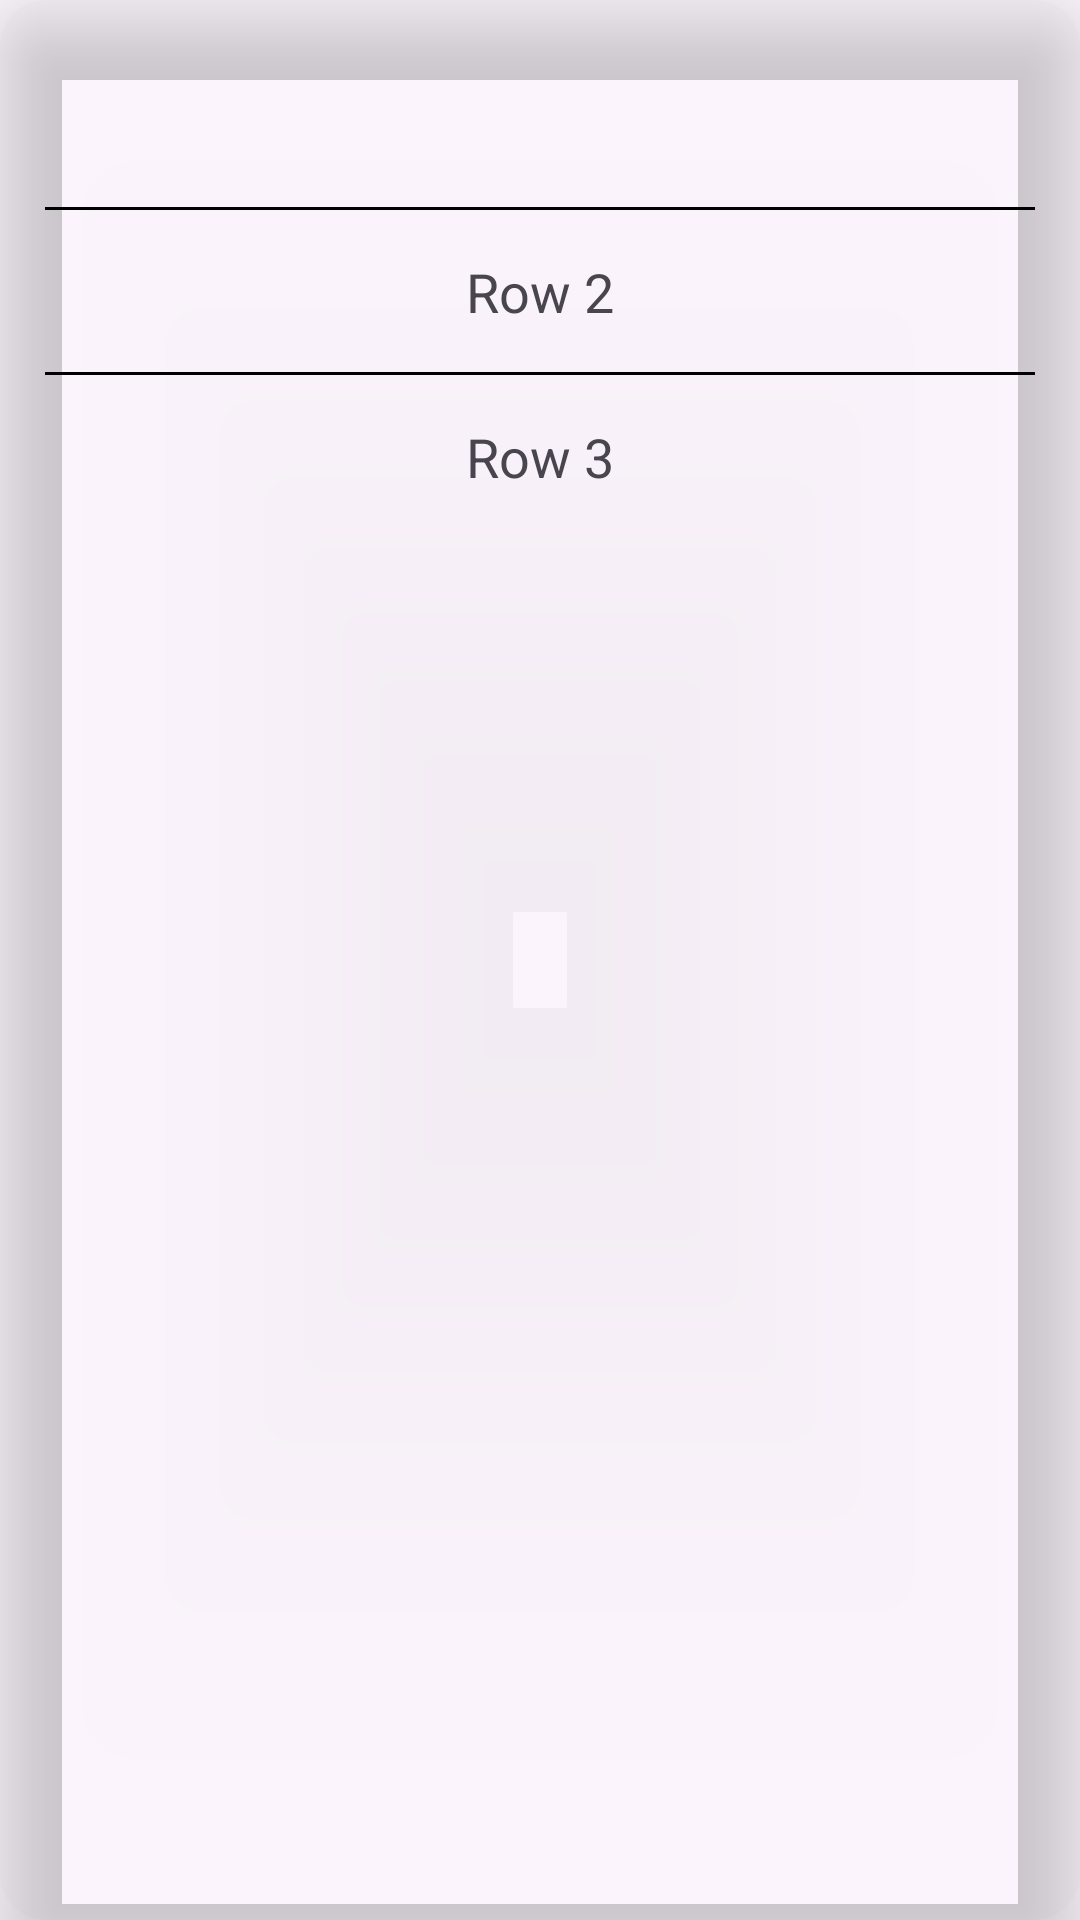

Write the Android layout XML for this screen, with the resource values it uses.
<!-- AndroidManifest.xml: application theme Theme.ScratchApplication -->
<!-- res/layout/single_data_row.xml -->
<?xml version="1.0" encoding="utf-8"?>
<androidx.appcompat.widget.LinearLayoutCompat xmlns:android="http://schemas.android.com/apk/res/android"
    xmlns:app="http://schemas.android.com/apk/res-auto"
    android:id="@+id/singleItemLL"
    android:layout_width="match_parent"
    android:layout_height="200dp"
    android:orientation="vertical">

    <androidx.cardview.widget.CardView
        android:layout_width="match_parent"
        android:layout_height="match_parent"
        android:layout_gravity="center"
        android:background="@color/dark_gray"
        android:padding="5dp"
        app:cardBackgroundColor="@color/cardview_shadow_end_color"
        app:cardCornerRadius="15dp"
        app:cardElevation="15dp">

        <androidx.appcompat.widget.LinearLayoutCompat
            android:layout_width="match_parent"
            android:layout_height="match_parent"
            android:orientation="vertical"
            android:padding="15dp">


            <TextView
                android:id="@+id/nameTV"
                android:layout_width="match_parent"
                android:layout_height="35dp"
                android:layout_gravity="center"
                android:layout_marginTop="15dp"
                android:textAlignment="center"
                android:textSize="18sp" />

            <View
                android:layout_width="match_parent"
                android:layout_height="1dp"
                android:layout_marginTop="4dp"
                android:background="@color/black" />

            <TextView
                android:id="@+id/emailTV"
                android:layout_width="match_parent"
                android:layout_height="35dp"
                android:layout_gravity="center"
                android:layout_marginTop="15dp"
                android:text="@string/row_2"
                android:textAlignment="center"
                android:textSize="18sp" />

            <View
                android:layout_width="match_parent"
                android:layout_height="1dp"
                android:layout_marginTop="4dp"
                android:background="@color/black" />

            <TextView
                android:id="@+id/collegeTV"
                android:layout_width="match_parent"
                android:layout_height="35dp"
                android:layout_gravity="center"
                android:layout_marginTop="15dp"
                android:text="@string/row_3"
                android:textAlignment="center"
                android:textSize="18sp" />
        </androidx.appcompat.widget.LinearLayoutCompat>
    </androidx.cardview.widget.CardView>
</androidx.appcompat.widget.LinearLayoutCompat>
<!-- resources referenced by this layout -->
<resources>
  <color name="black">#FF000000</color>
  <color name="dark_gray">#808080</color>
  <string name="row_2">Row 2</string>
  <string name="row_3">Row 3</string>
  <style name="Theme.ScratchApplication" parent="Base.Theme.ScratchApplication" />
  <style name="Base.Theme.ScratchApplication" parent="Theme.Material3.DayNight.NoActionBar">
          
          
      </style>
</resources>
